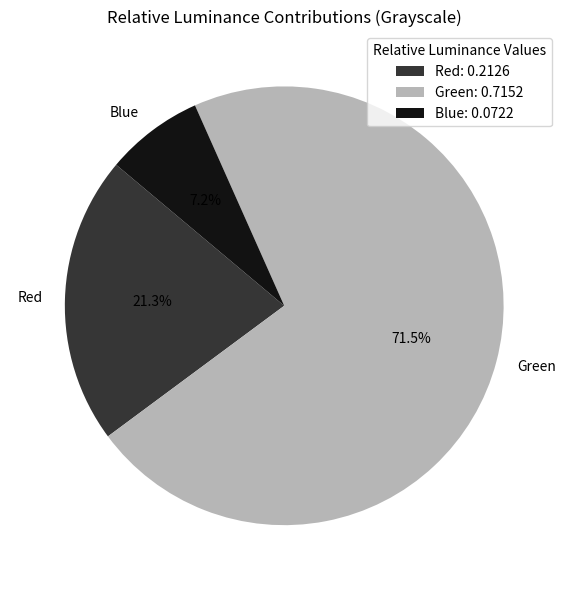

Recreate this plot in Python.
import matplotlib.pyplot as plt

# Data for relative luminance
labels = ["Red", "Green", "Blue"]
luminance_values = [0.2126, 0.7152, 0.0722]

# Grayscale colors based on calculated luminance values
grayscale_colors = ["#363636", "#B6B6B6", "#121212"]  # Red, Green, Blue

# Create the pie chart
plt.figure(figsize=(8, 6))
wedges, texts, autotexts = plt.pie(
    luminance_values,
    labels=labels,
    autopct="%1.1f%%",
    colors=grayscale_colors,
    startangle=140,
    textprops=dict(color="black"),
)

# Add a legend with exact luminance values
plt.legend(
    loc="best",
    labels=[f"{label}: {value:.4f}" for label, value in zip(labels, luminance_values)],
    title="Relative Luminance Values",
)

# Title and layout adjustments
plt.title("Relative Luminance Contributions (Grayscale)")
plt.tight_layout()

# Save the pie chart as PNG
output_path = "relative_luminance_pie_chart_grayscale.png"
plt.savefig(output_path, dpi=300)
print(f"Pie chart saved as {output_path}")
plt.show()
